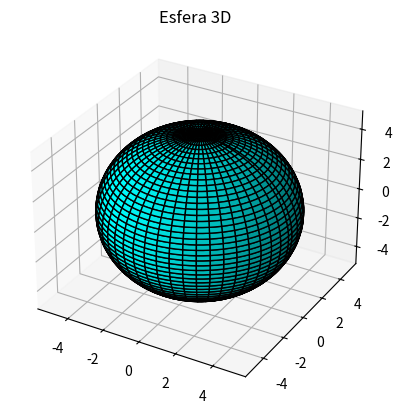

Generate this figure with matplotlib:
import numpy as np
import matplotlib.pyplot as plt

fig = plt.figure()
ax = fig.add_subplot(111, projection='3d')

u = np.linspace(0, 2 * np.pi, 100)
v = np.linspace(0, np.pi, 100)

x = 5 * np.outer(np.cos(u), np.sin(v))
y = 5 * np.outer(np.sin(u), np.sin(v))
z = 5 * np.outer(np.ones(np.size(u)), np.cos(v))

ax.plot_surface(x, y, z, color='cyan', edgecolor='k')

ax.set_title("Esfera 3D")
plt.show()
